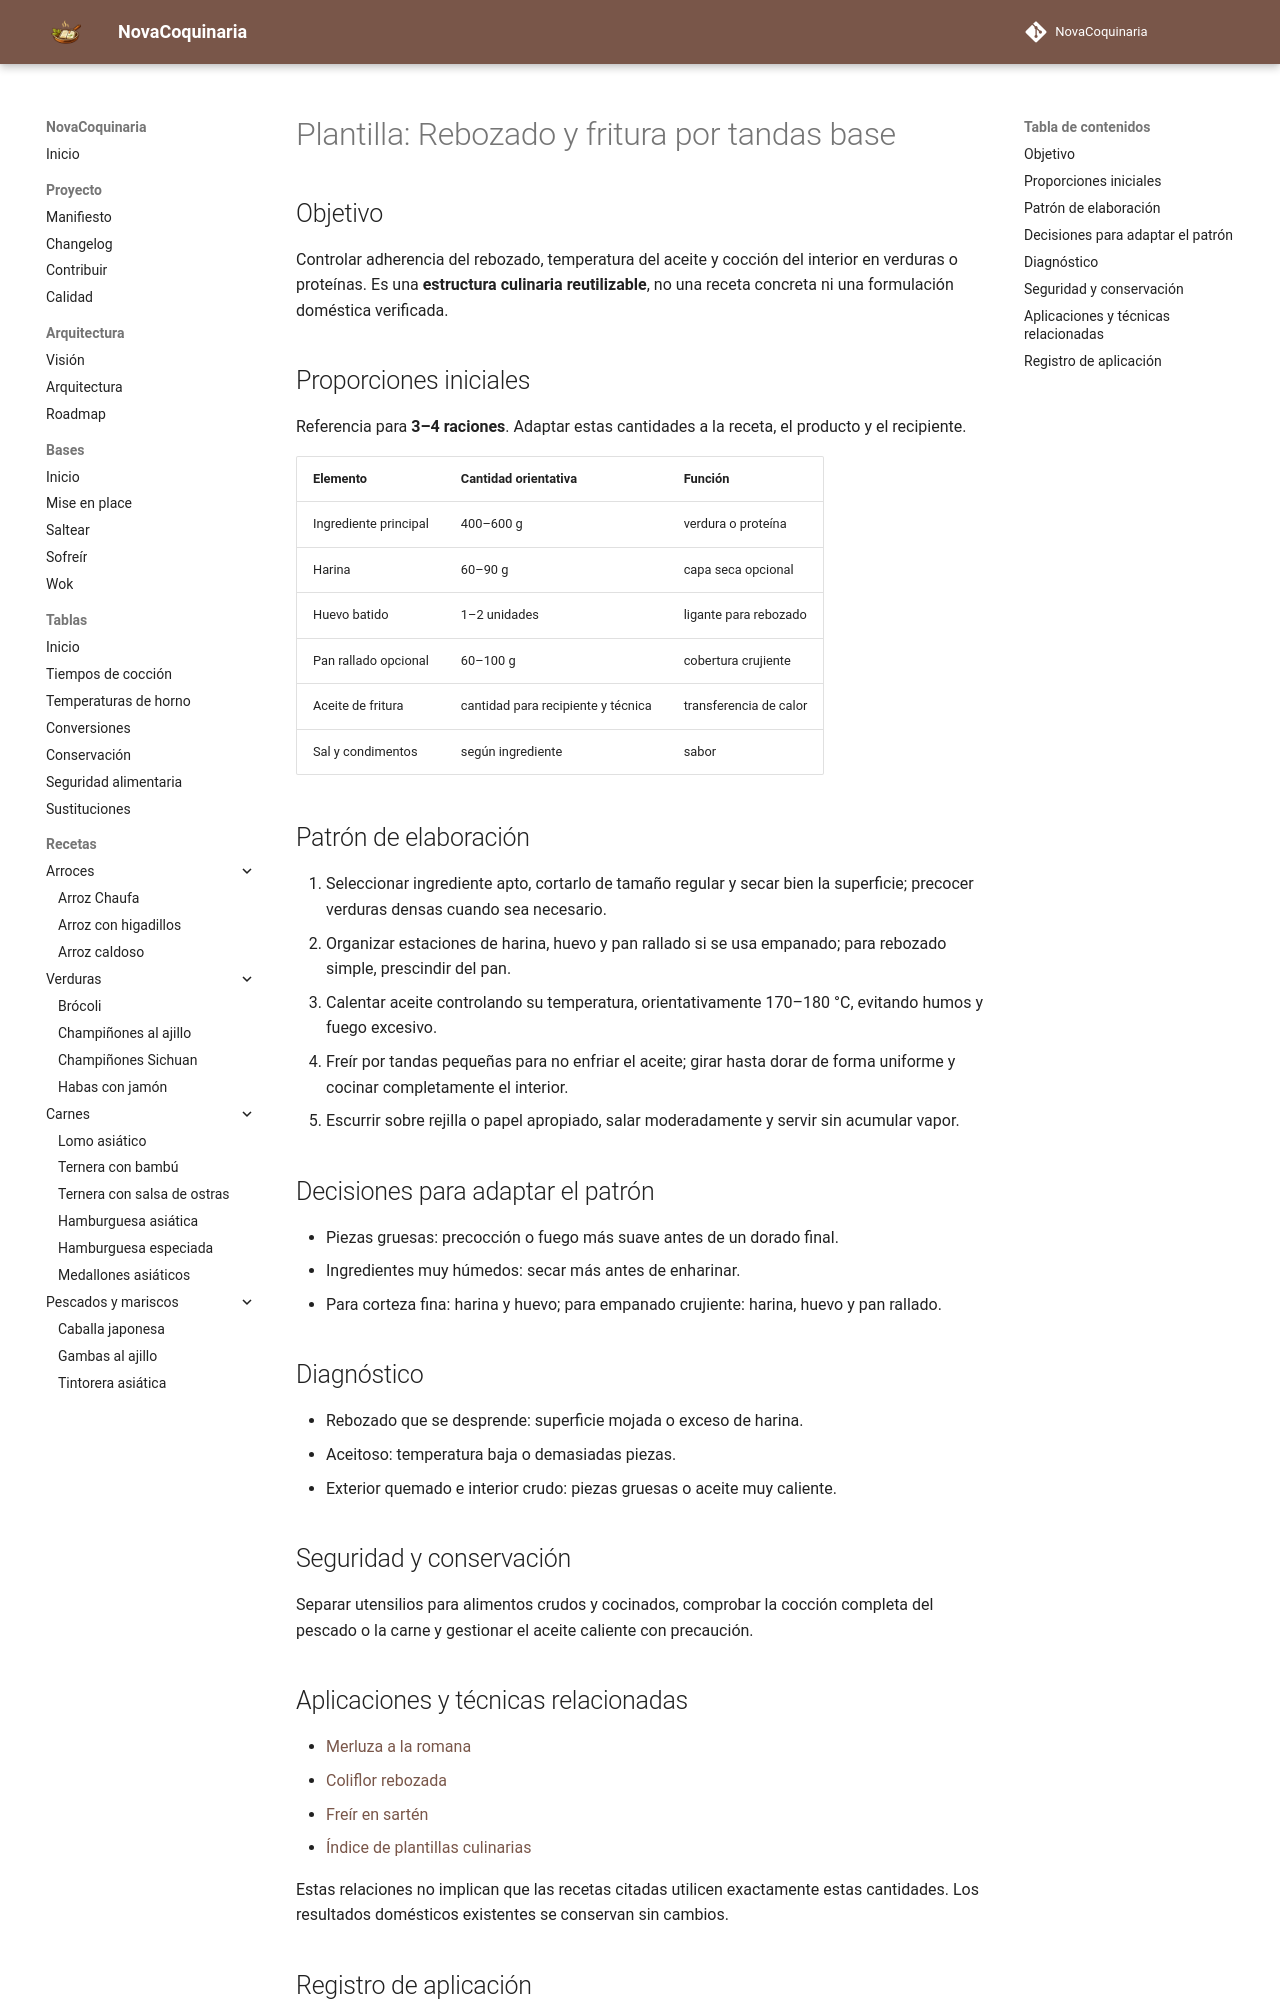

repository: fran-eliot/NovaCoquinaria · page: 12_Plantillas/04_Cocciones/rebozado_y_fritura_por_tandas_base.html · generator: mkdocs

---
id: PLA-0216
tipo: plantilla
titulo: Rebozado y fritura por tandas base
categoria: Plantillas
estado: borrador
version: 1.0.0
ultima_revision: 2026-11-15
etiquetas:
  - patron-reutilizable
  - cocciones
  - pendiente-de-prueba
---

# Plantilla: Rebozado y fritura por tandas base

## Objetivo

Controlar adherencia del rebozado, temperatura del aceite y cocción del interior en verduras o proteínas. Es una **estructura culinaria reutilizable**, no una receta concreta ni una formulación doméstica verificada.

## Proporciones iniciales

Referencia para **3–4 raciones**. Adaptar estas cantidades a la receta, el producto y el recipiente.

| Elemento | Cantidad orientativa | Función |
|---|---|---|
| Ingrediente principal | 400–600 g | verdura o proteína |
| Harina | 60–90 g | capa seca opcional |
| Huevo batido | 1–2 unidades | ligante para rebozado |
| Pan rallado opcional | 60–100 g | cobertura crujiente |
| Aceite de fritura | cantidad para recipiente y técnica | transferencia de calor |
| Sal y condimentos | según ingrediente | sabor |

## Patrón de elaboración

1. Seleccionar ingrediente apto, cortarlo de tamaño regular y secar bien la superficie; precocer verduras densas cuando sea necesario.
2. Organizar estaciones de harina, huevo y pan rallado si se usa empanado; para rebozado simple, prescindir del pan.
3. Calentar aceite controlando su temperatura, orientativamente 170–180 °C, evitando humos y fuego excesivo.
4. Freír por tandas pequeñas para no enfriar el aceite; girar hasta dorar de forma uniforme y cocinar completamente el interior.
5. Escurrir sobre rejilla o papel apropiado, salar moderadamente y servir sin acumular vapor.

## Decisiones para adaptar el patrón

- Piezas gruesas: precocción o fuego más suave antes de un dorado final.
- Ingredientes muy húmedos: secar más antes de enharinar.
- Para corteza fina: harina y huevo; para empanado crujiente: harina, huevo y pan rallado.

## Diagnóstico

- Rebozado que se desprende: superficie mojada o exceso de harina.
- Aceitoso: temperatura baja o demasiadas piezas.
- Exterior quemado e interior crudo: piezas gruesas o aceite muy caliente.

## Seguridad y conservación

Separar utensilios para alimentos crudos y cocinados, comprobar la cocción completa del pescado o la carne y gestionar el aceite caliente con precaución.
